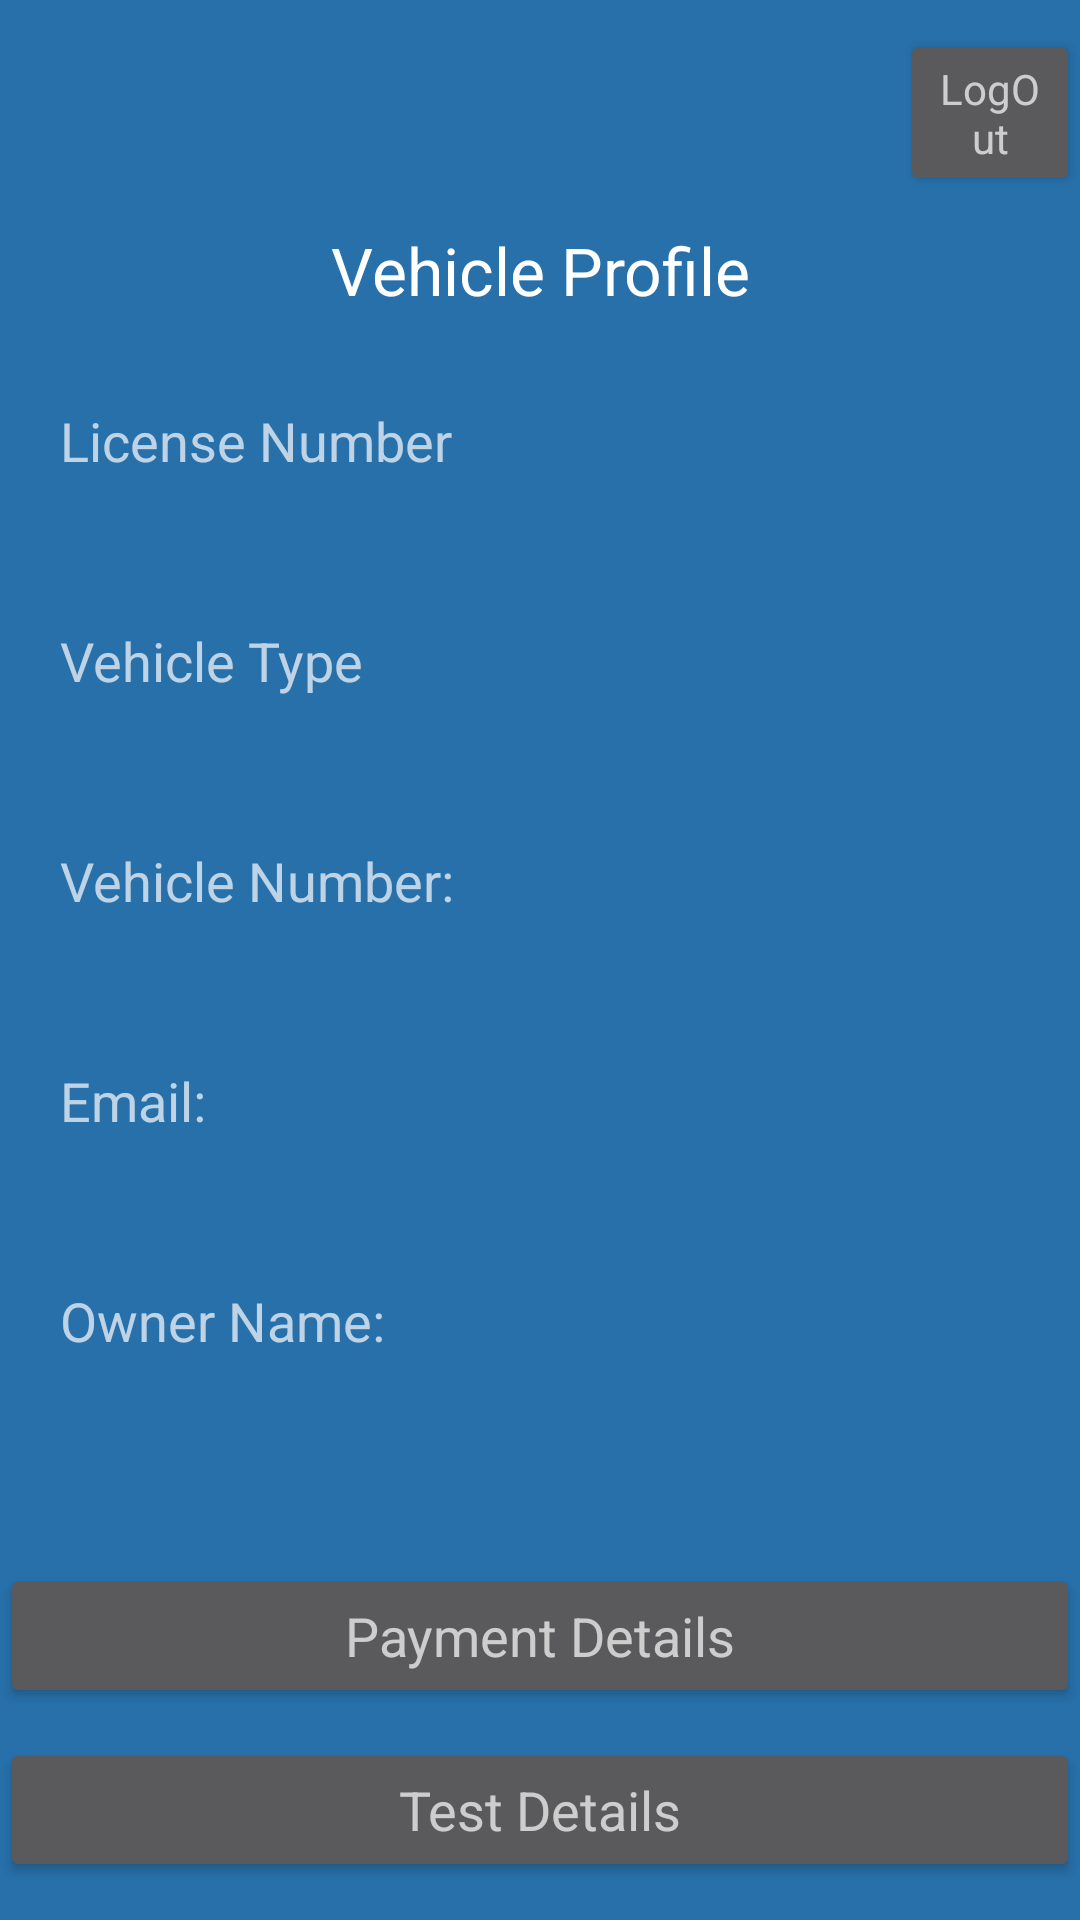

This screen was rendered from an Android layout file. Write that file and the resources it references.
<!-- AndroidManifest.xml: application theme MyTheme -->
<!-- res/layout/activity_vehicle_profile.xml -->
<?xml version="1.0" encoding="utf-8"?>
<RelativeLayout xmlns:android="http://schemas.android.com/apk/res/android"
    xmlns:app="http://schemas.android.com/apk/res-auto"
    xmlns:tools="http://schemas.android.com/tools"
    android:layout_width="match_parent"
    android:layout_height="match_parent"
    tools:context=".VehicleProfile">

    <LinearLayout
        android:layout_width="match_parent"
        android:layout_height="wrap_content"
        android:orientation="vertical"
        android:id="@+id/layout1">


        <Button
            android:id="@+id/b1"
            android:layout_width="wrap_content"
            android:layout_height="wrap_content"
            android:layout_marginLeft="300dp"
            android:layout_marginTop="10dp"
            android:text="LogOut"
            android:textAppearance="@style/TextAppearance.AppCompat.Small" />
        <TextView
            android:id="@+id/vehicleProfile"
            android:layout_width="match_parent"
            android:layout_height="wrap_content"
            android:layout_marginTop="10dp"
            android:text="Vehicle Profile"
            android:textAlignment="center"
            android:textAppearance="@style/TextAppearance.AppCompat.Large"
            />

        <TextView
            android:id="@+id/LicenseNum"
            android:layout_width="wrap_content"
            android:layout_height="wrap_content"
            android:layout_below="@id/vehicleProfile"
            android:layout_marginLeft="20dp"
            android:layout_marginTop="30dp"
            android:text="License Number"
            android:textAppearance="@style/TextAppearance.AppCompat.Medium" />

        <TextView
            android:id="@+id/V1"
            android:layout_width="match_parent"
            android:layout_height="wrap_content"
            android:layout_marginLeft="100dp"
            android:layout_marginTop="10dp"
            android:textAppearance="@style/TextAppearance.AppCompat.Body1" />

        <TextView
            android:id="@+id/vehicleType"
            android:layout_width="match_parent"
            android:layout_height="wrap_content"
            android:layout_marginLeft="20dp"
            android:layout_marginTop="20dp"
            android:text="Vehicle Type"
            android:textAppearance="@style/TextAppearance.AppCompat.Medium" />

        <TextView
            android:id="@+id/V2"
            android:layout_width="match_parent"
            android:layout_height="wrap_content"
            android:layout_marginLeft="100dp"
            android:layout_marginTop="10dp"
            android:textAppearance="@style/TextAppearance.AppCompat.Body1" />

        <TextView
            android:id="@+id/vehicleNum"
            android:layout_width="match_parent"
            android:layout_height="wrap_content"
            android:layout_marginLeft="20dp"
            android:layout_marginTop="20dp"
            android:text="Vehicle Number:"
            android:textAppearance="@style/TextAppearance.AppCompat.Medium" />

        <TextView
            android:id="@+id/V3"
            android:layout_width="match_parent"
            android:layout_height="wrap_content"
            android:layout_marginLeft="100dp"
            android:layout_marginTop="10dp"
            android:textAppearance="@style/TextAppearance.AppCompat.Body1" />

        <TextView
            android:id="@+id/email"
            android:layout_width="match_parent"
            android:layout_height="wrap_content"
            android:layout_marginLeft="20dp"
            android:layout_marginTop="20dp"
            android:text="Email:"
            android:textAppearance="@style/TextAppearance.AppCompat.Medium" />


        <TextView
            android:id="@+id/V4"
            android:layout_width="match_parent"
            android:layout_height="wrap_content"
            android:layout_marginLeft="100dp"
            android:layout_marginTop="10dp"
            android:textAppearance="@style/TextAppearance.AppCompat.Body1" />

        <TextView
            android:id="@+id/owner"
            android:layout_width="match_parent"
            android:layout_height="wrap_content"
            android:layout_marginLeft="20dp"
            android:layout_marginTop="20dp"
            android:text="Owner Name: "
            android:textAppearance="@style/TextAppearance.AppCompat.Medium" />

        <TextView
            android:id="@+id/V5"
            android:layout_width="match_parent"
            android:layout_height="wrap_content"
            android:layout_marginLeft="100dp"
            android:layout_marginTop="10dp"
            android:textAppearance="@style/TextAppearance.AppCompat.Body1" />


    </LinearLayout>
    <LinearLayout
        android:layout_width="match_parent"
        android:layout_height="wrap_content"
        android:orientation="vertical"
        android:layout_below="@+id/layout1">


        <Button
            android:id="@+id/b8"
            android:layout_marginTop="40dp"
            android:layout_width="match_parent"
            android:layout_height="wrap_content"
            android:text="Payment Details"
            android:textAppearance="@style/TextAppearance.AppCompat.Medium" />


        <Button
            android:id="@+id/b9"
            android:layout_width="match_parent"
            android:layout_height="wrap_content"
            android:layout_marginTop="10dp"
            android:text="Test Details"
            android:textAppearance="@style/TextAppearance.AppCompat.Medium" />


        <Button
            android:id="@+id/b10"
            android:layout_width="match_parent"
            android:layout_height="wrap_content"
            android:layout_marginTop="10dp"
            android:text="Update the Details"
            android:textAppearance="@style/TextAppearance.AppCompat.Medium" />



    </LinearLayout>
</RelativeLayout>
<!-- resources referenced by this layout -->
<resources>
  <style name="MyTheme" parent="Theme.AppCompat.NoActionBar">
          <item name="android:background">#2770AA</item>
  
      </style>
</resources>
